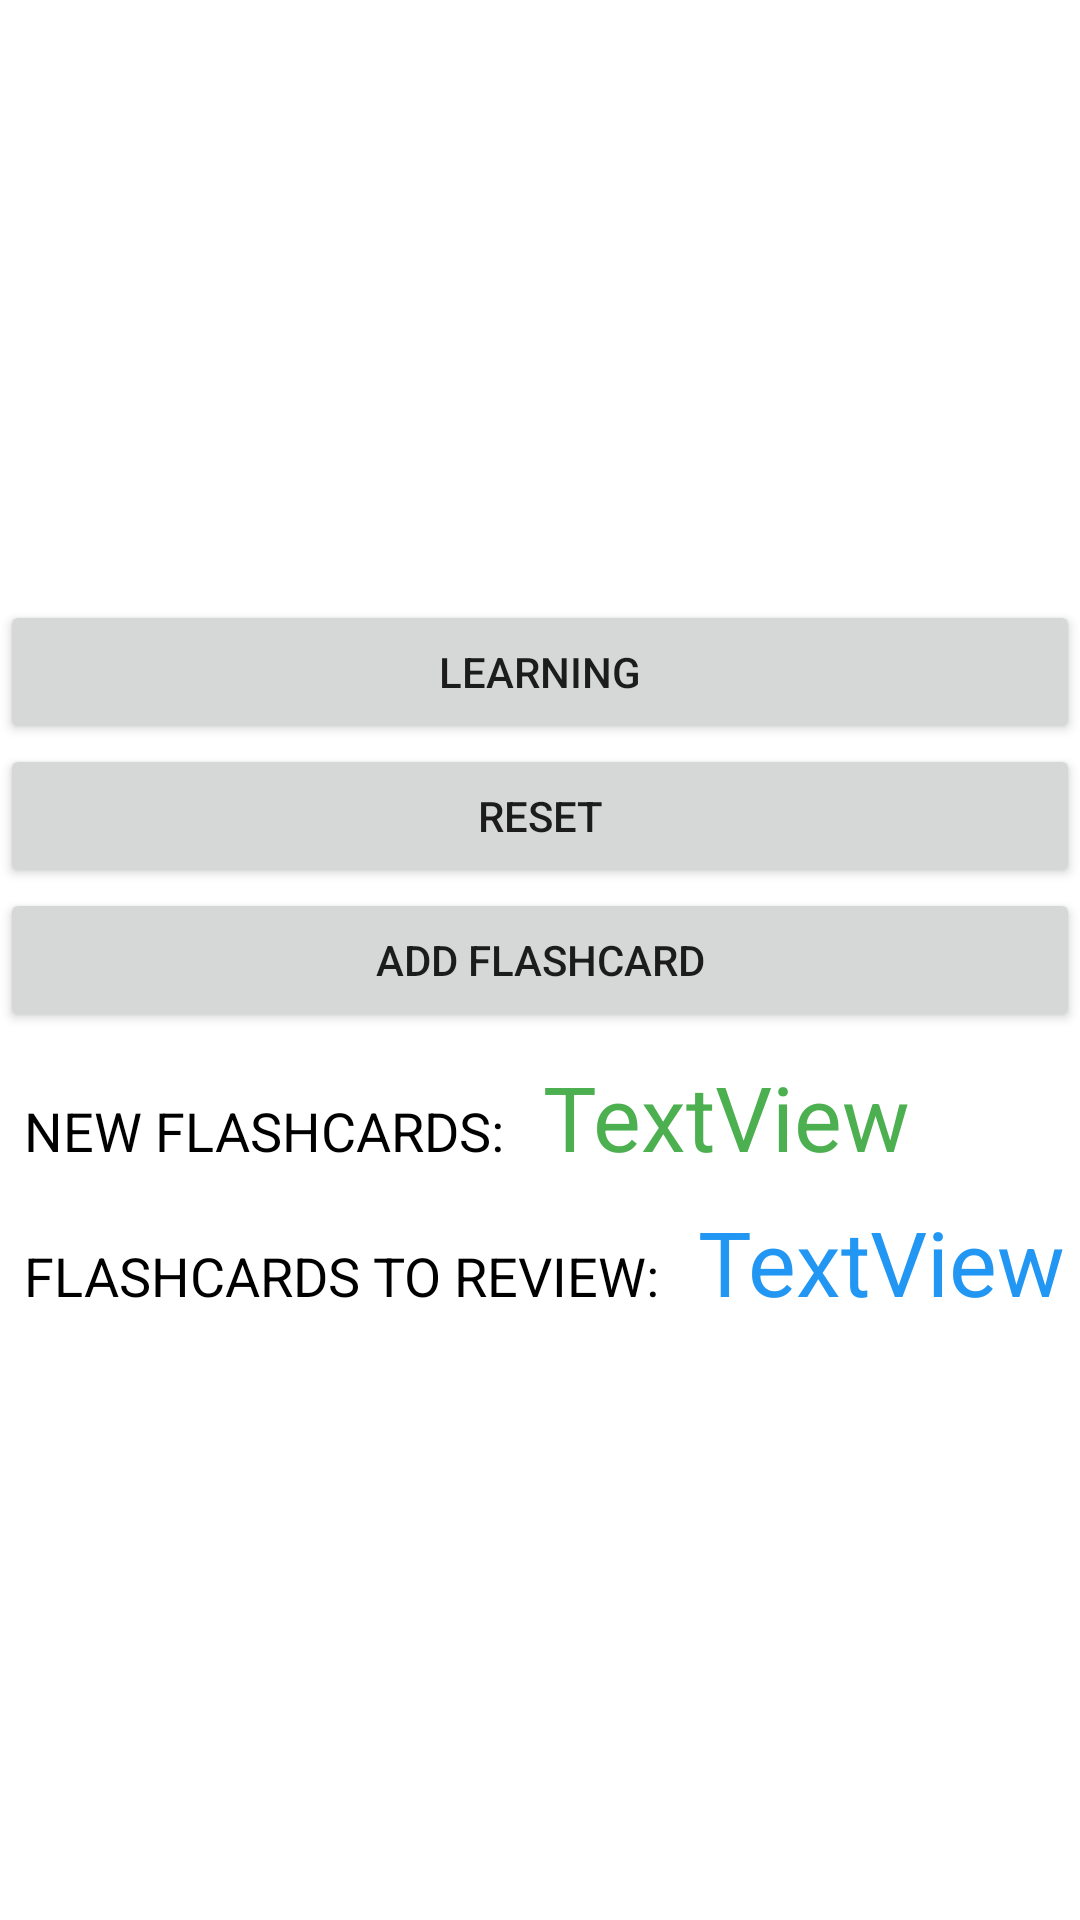

Produce the Android XML layout that renders to this screen, including the resource entries it uses.
<!-- AndroidManifest.xml: application theme Theme.MyFlashcardsApp -->
<!-- res/layout/activity_main.xml -->
<?xml version="1.0" encoding="utf-8"?>
<androidx.constraintlayout.widget.ConstraintLayout xmlns:android="http://schemas.android.com/apk/res/android"
    xmlns:app="http://schemas.android.com/apk/res-auto"
    xmlns:tools="http://schemas.android.com/tools"
    android:layout_width="match_parent"
    android:layout_height="match_parent"
    tools:context=".MainActivity">

    <Button
        android:id="@+id/button5"
        android:layout_width="0dp"
        android:layout_height="wrap_content"
        android:onClick="goToAddFlashcard"
        android:text="Add flashcard"
        app:layout_constraintEnd_toEndOf="parent"
        app:layout_constraintHorizontal_bias="0.497"
        app:layout_constraintStart_toStartOf="parent"
        app:layout_constraintTop_toBottomOf="@+id/button4" />

    <Button
        android:id="@+id/button2"
        android:layout_width="0dp"
        android:layout_height="wrap_content"
        android:onClick="goToLearn"
        android:text="Learning"
        app:layout_constraintEnd_toEndOf="parent"
        app:layout_constraintHorizontal_bias="0.497"
        app:layout_constraintStart_toStartOf="parent"
        app:layout_constraintTop_toBottomOf="@+id/imageView" />

    <Button
        android:id="@+id/button3"
        android:layout_width="0dp"
        android:layout_height="wrap_content"
        android:onClick="resetFlashcards"
        android:text="Reset"
        app:layout_constraintEnd_toEndOf="parent"
        app:layout_constraintHorizontal_bias="0.497"
        app:layout_constraintStart_toStartOf="parent"
        app:layout_constraintTop_toBottomOf="@+id/button2" />

    <Button
        android:id="@+id/button4"
        android:layout_width="0dp"
        android:layout_height="wrap_content"
        android:onClick="nextDayDebug"
        android:text="New Day Debug"
        android:visibility="gone"
        app:layout_constraintEnd_toEndOf="parent"
        app:layout_constraintHorizontal_bias="0.497"
        app:layout_constraintStart_toStartOf="parent"
        app:layout_constraintTop_toBottomOf="@+id/button3" />

    <ImageView
        android:id="@+id/imageView"
        android:layout_width="0dp"
        android:layout_height="200dp"
        android:scaleType="centerCrop"
        app:layout_constraintEnd_toEndOf="parent"
        app:layout_constraintStart_toStartOf="parent"
        app:layout_constraintTop_toTopOf="parent"
        app:srcCompat="@drawable/uk_flag_svg"
        tools:srcCompat="@android:drawable/ic_dialog_email" />

    <LinearLayout
        android:id="@+id/linearLayout"
        android:layout_width="wrap_content"
        android:layout_height="wrap_content"
        android:layout_marginStart="8dp"
        android:layout_marginTop="8dp"
        android:orientation="horizontal"
        app:layout_constraintStart_toStartOf="parent"
        app:layout_constraintTop_toBottomOf="@+id/button5">

        <TextView
            android:id="@+id/textView"
            android:layout_width="wrap_content"
            android:layout_height="wrap_content"
            android:layout_weight="1"
            android:text="NEW FLASHCARDS:   "
            android:textColor="@color/design_default_color_on_secondary"
            android:textSize="18sp" />

        <TextView
            android:id="@+id/newCounter"
            android:layout_width="wrap_content"
            android:layout_height="wrap_content"
            android:text="TextView"
            android:textColor="#4CAF50"
            android:textSize="30sp" />
    </LinearLayout>

    <LinearLayout
        android:layout_width="wrap_content"
        android:layout_height="wrap_content"
        android:layout_marginStart="8dp"
        android:layout_marginTop="8dp"
        android:orientation="horizontal"
        app:layout_constraintStart_toStartOf="parent"
        app:layout_constraintTop_toBottomOf="@+id/linearLayout">

        <TextView
            android:id="@+id/textView2"
            android:layout_width="0dp"
            android:layout_height="wrap_content"
            android:layout_weight="1"
            android:text="FLASHCARDS TO REVIEW:   "
            android:textColor="@color/design_default_color_on_secondary"
            android:textSize="18sp" />

        <TextView
            android:id="@+id/reviewCounter"
            android:layout_width="wrap_content"
            android:layout_height="wrap_content"
            android:text="TextView"
            android:textColor="#2196F3"
            android:textSize="30sp" />

    </LinearLayout>

</androidx.constraintlayout.widget.ConstraintLayout>
<!-- resources referenced by this layout -->
<resources>
  <style name="Theme.MyFlashcardsApp" parent="Theme.MaterialComponents.DayNight.DarkActionBar">
          
          <item name="colorPrimary">#012169</item>
          <item name="colorPrimaryVariant">@color/purple_700</item>
          <item name="colorOnPrimary">@color/white</item>
          
          <item name="colorSecondary">@color/teal_200</item>
          <item name="colorSecondaryVariant">@color/teal_700</item>
          <item name="colorOnSecondary">@color/black</item>
          
          <item name="android:statusBarColor" tools:targetApi="l">?attr/colorPrimaryVariant</item>
          
      </style>
  <color name="purple_700">#FF3700B3</color>
  <color name="white">#FFFFFFFF</color>
  <color name="teal_200">#FF03DAC5</color>
  <color name="teal_700">#FF018786</color>
  <color name="black">#FF000000</color>
</resources>
